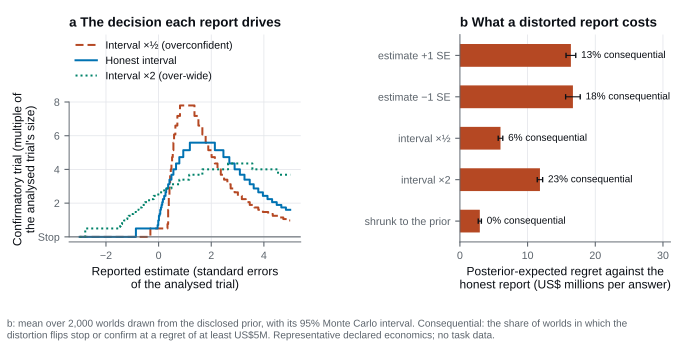

Data behind this chart, as committed beside it:
estimate_se, width, confirm, size_multiple, panel, report, worlds, mean_regret_musd, regret_se_musd, consequential_share
-3, 0.5, False, 0, a, , , , , 
-2.975, 0.5, False, 0, a, , , , , 
-2.95, 0.5, False, 0, a, , , , , 
-2.925, 0.5, False, 0, a, , , , , 
-2.9, 0.5, False, 0, a, , , , , 
-2.875, 0.5, False, 0, a, , , , , 
-2.85, 0.5, False, 0, a, , , , , 
-2.825, 0.5, False, 0, a, , , , , 
-2.8, 0.5, False, 0, a, , , , , 
-2.775, 0.5, False, 0, a, , , , , 
-2.75, 0.5, False, 0, a, , , , , 
-2.725, 0.5, False, 0, a, , , , , 
-2.7, 0.5, False, 0, a, , , , , 
-2.675, 0.5, False, 0, a, , , , , 
-2.65, 0.5, False, 0, a, , , , , 
-2.625, 0.5, False, 0, a, , , , , 
-2.6, 0.5, False, 0, a, , , , , 
-2.575, 0.5, False, 0, a, , , , , 
-2.55, 0.5, False, 0, a, , , , , 
-2.525, 0.5, False, 0, a, , , , , 
-2.5, 0.5, False, 0, a, , , , , 
-2.475, 0.5, False, 0, a, , , , , 
-2.45, 0.5, False, 0, a, , , , , 
-2.425, 0.5, False, 0, a, , , , , 
-2.4, 0.5, False, 0, a, , , , , 
-2.375, 0.5, False, 0, a, , , , , 
-2.35, 0.5, False, 0, a, , , , , 
-2.325, 0.5, False, 0, a, , , , , 
-2.3, 0.5, False, 0, a, , , , , 
-2.275, 0.5, False, 0, a, , , , , 
-2.25, 0.5, False, 0, a, , , , , 
-2.225, 0.5, False, 0, a, , , , , 
-2.2, 0.5, False, 0, a, , , , , 
-2.175, 0.5, False, 0, a, , , , , 
-2.15, 0.5, False, 0, a, , , , , 
-2.125, 0.5, False, 0, a, , , , , 
-2.1, 0.5, False, 0, a, , , , , 
-2.075, 0.5, False, 0, a, , , , , 
-2.05, 0.5, False, 0, a, , , , , 
-2.025, 0.5, False, 0, a, , , , , 
-2, 0.5, False, 0, a, , , , , 
-1.975, 0.5, False, 0, a, , , , , 
-1.95, 0.5, False, 0, a, , , , , 
-1.925, 0.5, False, 0, a, , , , , 
-1.9, 0.5, False, 0, a, , , , , 
-1.875, 0.5, False, 0, a, , , , , 
-1.85, 0.5, False, 0, a, , , , , 
-1.825, 0.5, False, 0, a, , , , , 
-1.8, 0.5, False, 0, a, , , , , 
-1.775, 0.5, False, 0, a, , , , , 
-1.75, 0.5, False, 0, a, , , , , 
-1.725, 0.5, False, 0, a, , , , , 
-1.7, 0.5, False, 0, a, , , , , 
-1.675, 0.5, False, 0, a, , , , , 
-1.65, 0.5, False, 0, a, , , , , 
-1.625, 0.5, False, 0, a, , , , , 
-1.6, 0.5, False, 0, a, , , , , 
-1.575, 0.5, False, 0, a, , , , , 
-1.55, 0.5, False, 0, a, , , , , 
-1.525, 0.5, False, 0, a, , , , , 
... 908 more rows
